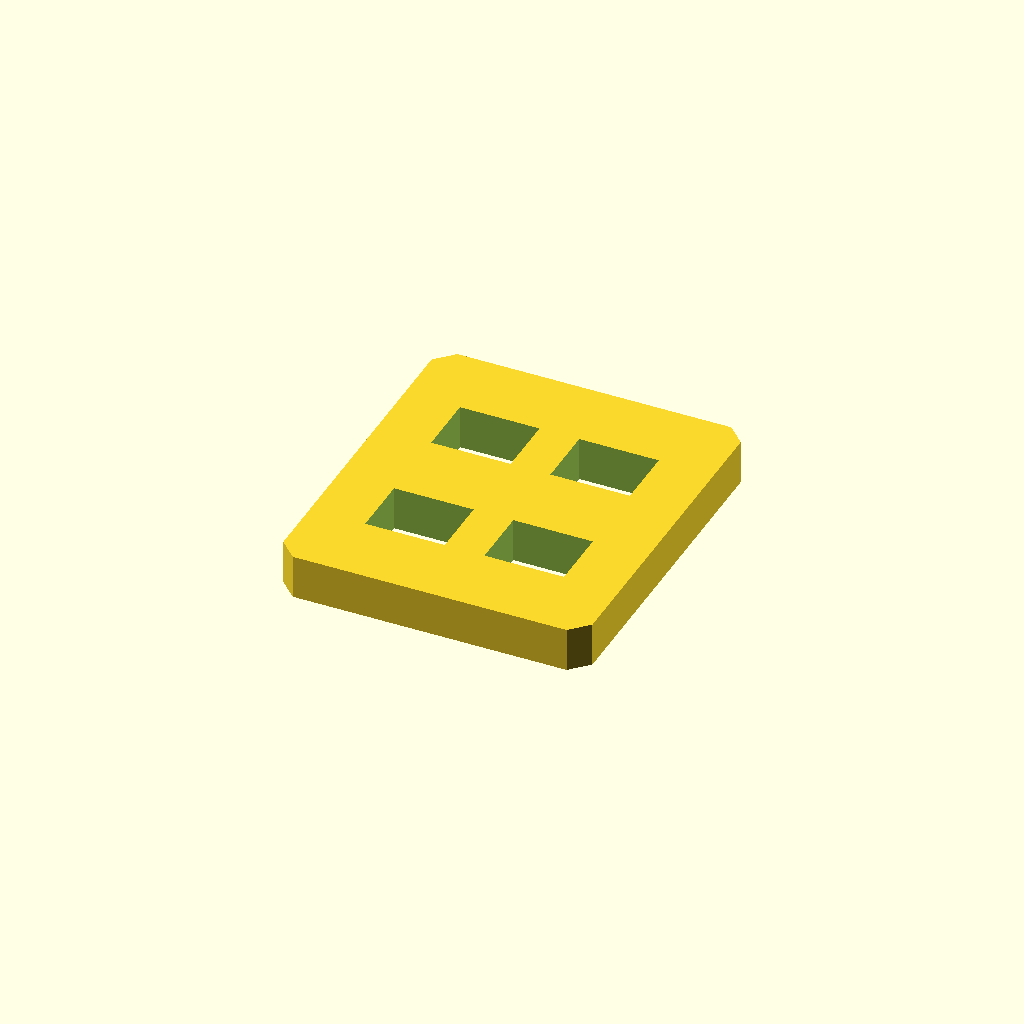
Cell 1 — every parameter at its default value.
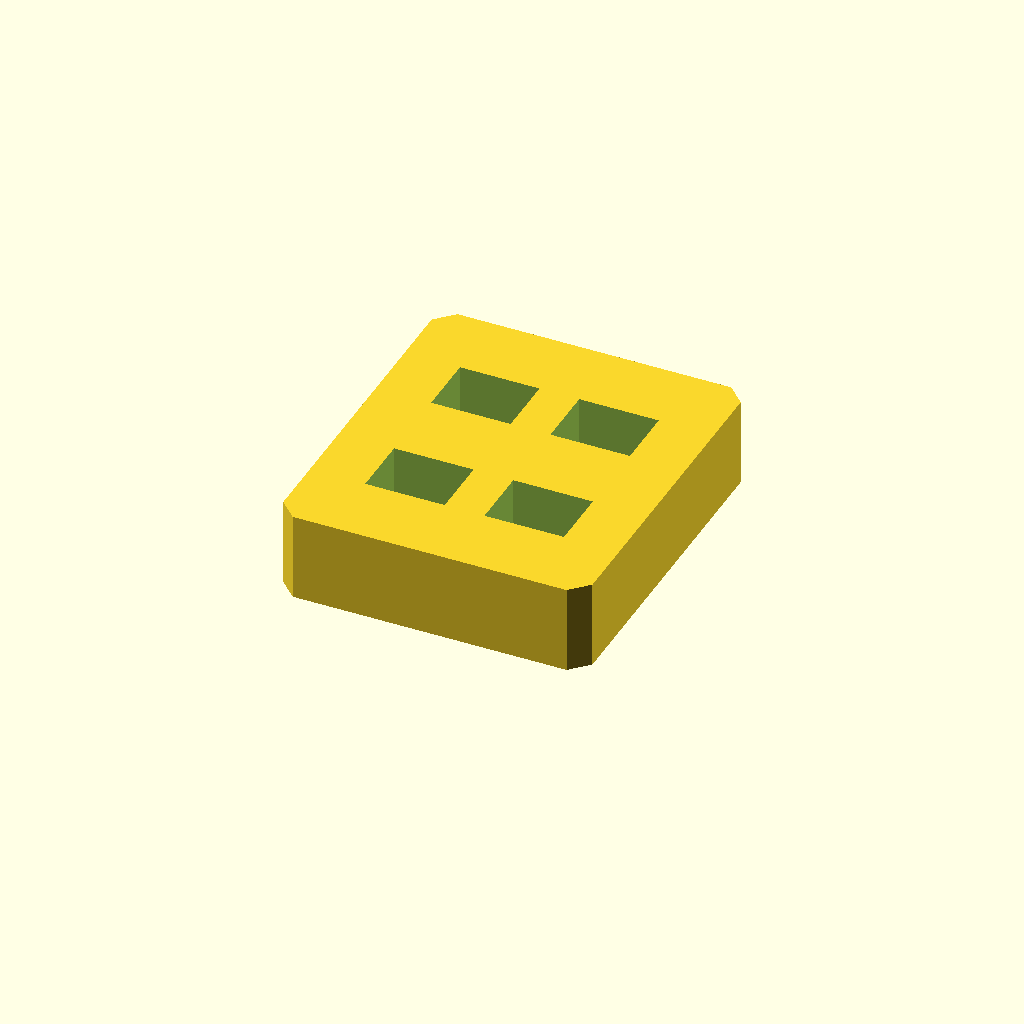
Cell 2: plate_t = 20 (everything else at default).
One fixed orthographic camera (rotation 55°, 0°, 25°; colour scheme Cornfield) for every cell.
Source of the model, optional_data/data/sketch2/voidplates/part_0174.scad:
$fn = 32;

// ----------------------------------------------------------------------
// Windowed plate: 4 voids, 70 x 80 x 10 mm
// ----------------------------------------------------------------------

// --- parameters (mm) ---
plate_l = 70;             // plate length, X
plate_w = 80;             // plate width, Y
plate_t = 10;             // plate thickness, Z
edge_margin = 8;          // wall from the plate edge to any window
win_l = 18;               // pocket length
win_w = 14;               // pocket width
pitch_x = 27;             // grid pitch along X
pitch_y = 32;             // grid pitch along Y
depth_1 = 10;             // depth of void 1 (full thickness = through)
depth_2 = 10;             // depth of void 2 (full thickness = through)
depth_3 = 10;             // depth of void 3 (full thickness = through)
depth_4 = 10;             // depth of void 4 (full thickness = through)
corner_c = 4;             // corner chamfer of the plate

profile = [[4, 0], [66, 0], [70, 4], [70, 76], [66, 80], [4, 80], [0, 76], [0, 4]];  // primary outline, 8 points, counter clockwise
void_1 = [[12.5, 17], [30.5, 17], [30.5, 31], [12.5, 31]];  // pocket at grid node 0,0, 4 points
void_2 = [[12.5, 49], [30.5, 49], [30.5, 63], [12.5, 63]];  // pocket at grid node 0,1, 4 points
void_3 = [[39.5, 17], [57.5, 17], [57.5, 31], [39.5, 31]];  // pocket at grid node 1,0, 4 points
void_4 = [[39.5, 49], [57.5, 49], [57.5, 63], [39.5, 63]];  // pocket at grid node 1,1, 4 points

// --- the one profile operation ---
difference() {
  linear_extrude(height = plate_t) polygon(points = profile);
  translate([0, 0, -1])
    linear_extrude(height = plate_t + 2) polygon(points = void_1);
  translate([0, 0, -1])
    linear_extrude(height = plate_t + 2) polygon(points = void_2);
  translate([0, 0, -1])
    linear_extrude(height = plate_t + 2) polygon(points = void_3);
  translate([0, 0, -1])
    linear_extrude(height = plate_t + 2) polygon(points = void_4);
}
Customizer parameters (derived from the source; name, type, default, range or options):
plate_l: number, default 70
plate_w: number, default 80
plate_t: number, default 10
edge_margin: number, default 8
win_l: number, default 18
win_w: number, default 14
pitch_x: number, default 27
pitch_y: number, default 32
depth_1: number, default 10
depth_2: number, default 10
depth_3: number, default 10
depth_4: number, default 10
corner_c: number, default 4
